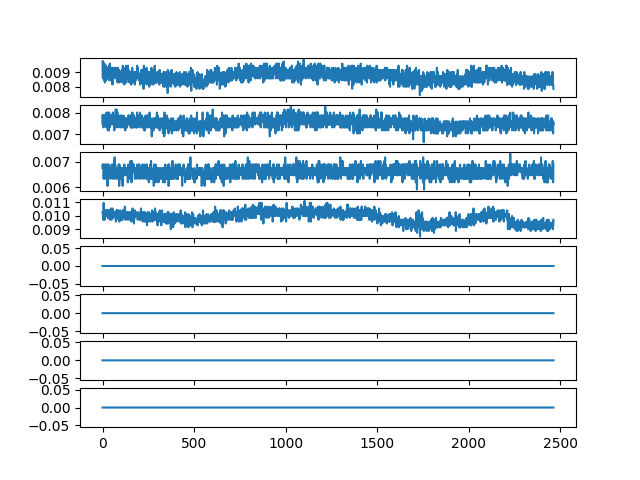

Data behind this chart, as committed beside it:
ch1, ch2, ch3, ch4, ch5, ch6, ch7, ch8
0.009703, 0.007875, 0.00675, 0.01027, 0.0, 0.0, 0.0, 0.0
0.008859, 0.007453, 0.006891, 0.01027, 0.0, 0.0, 0.0, 0.0
0.008578, 0.007875, 0.00675, 0.01027, 0.0, 0.0, 0.0, 0.0
0.009703, 0.007594, 0.00675, 0.009703, 0.0, 0.0, 0.0, 0.0
0.008859, 0.007734, 0.006891, 0.01013, 0.0, 0.0, 0.0, 0.0
0.008719, 0.007313, 0.00675, 0.01027, 0.0, 0.0, 0.0, 0.0
0.008859, 0.007734, 0.006328, 0.01097, 0.0, 0.0, 0.0, 0.0
0.009141, 0.007875, 0.006609, 0.01041, 0.0, 0.0, 0.0, 0.0
0.008438, 0.007594, 0.00675, 0.01013, 0.0, 0.0, 0.0, 0.0
0.008859, 0.007734, 0.006609, 0.01027, 0.0, 0.0, 0.0, 0.0
0.009563, 0.007875, 0.006469, 0.01013, 0.0, 0.0, 0.0, 0.0
0.008578, 0.007453, 0.00675, 0.009703, 0.0, 0.0, 0.0, 0.0
0.008719, 0.007875, 0.006609, 0.01027, 0.0, 0.0, 0.0, 0.0
0.008297, 0.007594, 0.006891, 0.01041, 0.0, 0.0, 0.0, 0.0
0.009281, 0.007453, 0.006328, 0.01013, 0.0, 0.0, 0.0, 0.0
0.009141, 0.007875, 0.006609, 0.009984, 0.0, 0.0, 0.0, 0.0
0.008859, 0.007594, 0.00675, 0.01041, 0.0, 0.0, 0.0, 0.0
0.009, 0.007453, 0.006469, 0.01013, 0.0, 0.0, 0.0, 0.0
0.009281, 0.007594, 0.006469, 0.01041, 0.0, 0.0, 0.0, 0.0
0.009422, 0.007875, 0.006891, 0.01041, 0.0, 0.0, 0.0, 0.0
0.008438, 0.007313, 0.006469, 0.009984, 0.0, 0.0, 0.0, 0.0
0.009, 0.007734, 0.006609, 0.01041, 0.0, 0.0, 0.0, 0.0
0.009, 0.008016, 0.00675, 0.01013, 0.0, 0.0, 0.0, 0.0
0.009, 0.007453, 0.006609, 0.009984, 0.0, 0.0, 0.0, 0.0
0.009281, 0.007734, 0.006469, 0.009984, 0.0, 0.0, 0.0, 0.0
0.008578, 0.007594, 0.006891, 0.01013, 0.0, 0.0, 0.0, 0.0
0.009, 0.007453, 0.006891, 0.01027, 0.0, 0.0, 0.0, 0.0
0.009141, 0.007594, 0.006047, 0.01041, 0.0, 0.0, 0.0, 0.0
0.009281, 0.007875, 0.006609, 0.01013, 0.0, 0.0, 0.0, 0.0
0.008859, 0.007172, 0.006609, 0.01027, 0.0, 0.0, 0.0, 0.0
0.009, 0.007453, 0.00675, 0.009844, 0.0, 0.0, 0.0, 0.0
0.009, 0.007734, 0.006328, 0.01013, 0.0, 0.0, 0.0, 0.0
0.009, 0.008016, 0.006469, 0.009844, 0.0, 0.0, 0.0, 0.0
0.009, 0.007734, 0.006891, 0.01041, 0.0, 0.0, 0.0, 0.0
0.008859, 0.007172, 0.006469, 0.009984, 0.0, 0.0, 0.0, 0.0
0.009422, 0.007734, 0.00675, 0.009984, 0.0, 0.0, 0.0, 0.0
0.009, 0.008016, 0.006609, 0.009984, 0.0, 0.0, 0.0, 0.0
0.009141, 0.007875, 0.006469, 0.01013, 0.0, 0.0, 0.0, 0.0
0.008438, 0.007734, 0.00675, 0.01013, 0.0, 0.0, 0.0, 0.0
0.009, 0.007313, 0.006469, 0.01041, 0.0, 0.0, 0.0, 0.0
0.009563, 0.007594, 0.006609, 0.009703, 0.0, 0.0, 0.0, 0.0
0.008859, 0.007875, 0.006609, 0.009984, 0.0, 0.0, 0.0, 0.0
0.008719, 0.007734, 0.006609, 0.01041, 0.0, 0.0, 0.0, 0.0
0.009, 0.007734, 0.006328, 0.009984, 0.0, 0.0, 0.0, 0.0
0.009141, 0.007734, 0.006469, 0.01013, 0.0, 0.0, 0.0, 0.0
0.008859, 0.007875, 0.006469, 0.01027, 0.0, 0.0, 0.0, 0.0
0.008438, 0.007875, 0.006609, 0.01027, 0.0, 0.0, 0.0, 0.0
0.008438, 0.007453, 0.006469, 0.01055, 0.0, 0.0, 0.0, 0.0
0.009281, 0.007734, 0.006469, 0.009844, 0.0, 0.0, 0.0, 0.0
0.008859, 0.007875, 0.00675, 0.009703, 0.0, 0.0, 0.0, 0.0
0.008438, 0.007594, 0.006891, 0.01041, 0.0, 0.0, 0.0, 0.0
0.009141, 0.007594, 0.006609, 0.009844, 0.0, 0.0, 0.0, 0.0
0.009281, 0.007594, 0.006609, 0.009984, 0.0, 0.0, 0.0, 0.0
0.009, 0.007875, 0.00675, 0.009984, 0.0, 0.0, 0.0, 0.0
0.008156, 0.007453, 0.006469, 0.01055, 0.0, 0.0, 0.0, 0.0
0.009, 0.007453, 0.006328, 0.01013, 0.0, 0.0, 0.0, 0.0
0.008719, 0.008016, 0.006609, 0.01027, 0.0, 0.0, 0.0, 0.0
0.008578, 0.008016, 0.006891, 0.01027, 0.0, 0.0, 0.0, 0.0
0.009, 0.007594, 0.006469, 0.01027, 0.0, 0.0, 0.0, 0.0
0.009281, 0.007734, 0.006609, 0.009844, 0.0, 0.0, 0.0, 0.0
... 2,405 more rows
